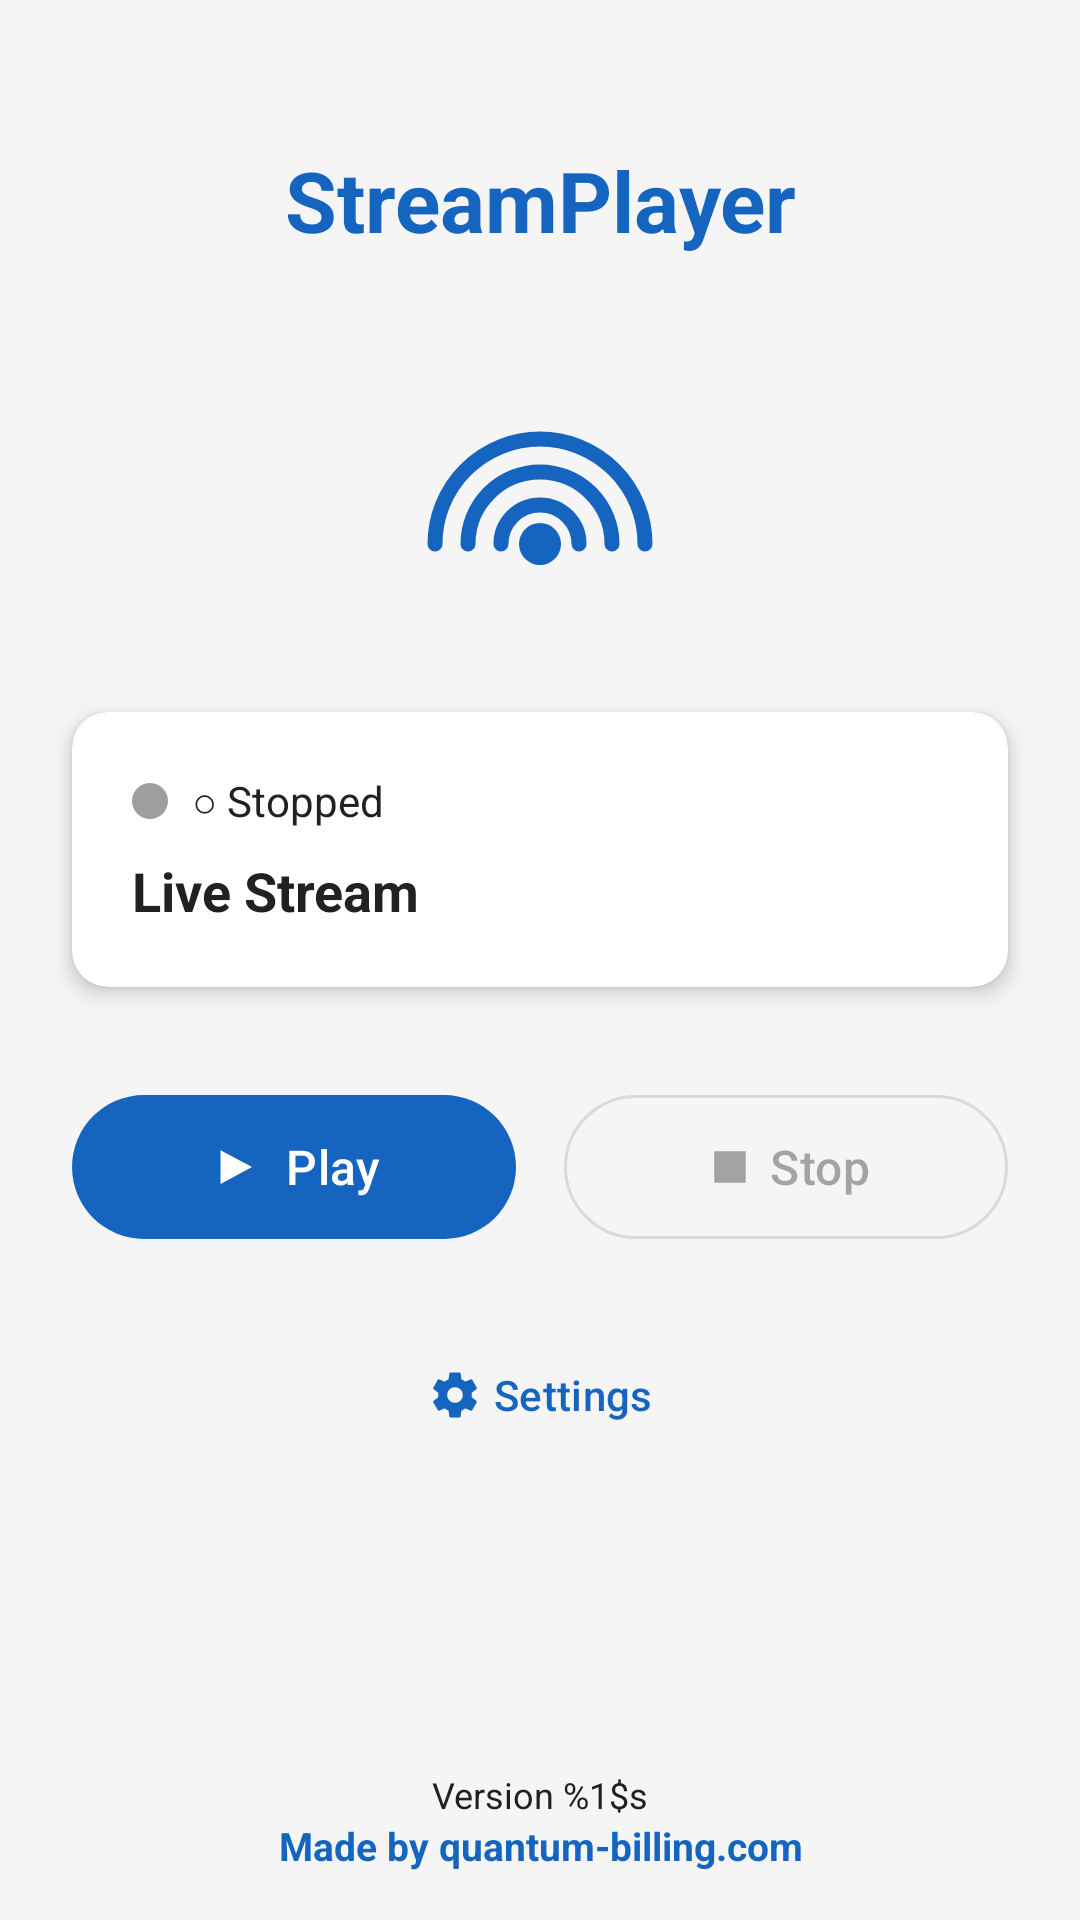

The Android layout XML behind this screen, and the referenced resources:
<!-- AndroidManifest.xml: application theme Theme.StreamPlayer -->
<!-- res/layout/activity_main.xml -->
<?xml version="1.0" encoding="utf-8"?>
<androidx.constraintlayout.widget.ConstraintLayout
    xmlns:android="http://schemas.android.com/apk/res/android"
    xmlns:app="http://schemas.android.com/apk/res-auto"
    xmlns:tools="http://schemas.android.com/tools"
    android:layout_width="match_parent"
    android:layout_height="match_parent"
    android:background="@color/background"
    tools:context=".MainActivity">

    
    <TextView
        android:id="@+id/tvAppTitle"
        android:layout_width="0dp"
        android:layout_height="wrap_content"
        android:layout_marginTop="48dp"
        android:gravity="center"
        android:text="@string/app_name"
        android:textColor="@color/primary"
        android:textSize="28sp"
        android:textStyle="bold"
        app:layout_constraintEnd_toEndOf="parent"
        app:layout_constraintStart_toStartOf="parent"
        app:layout_constraintTop_toTopOf="parent" />

    
    <ImageView
        android:id="@+id/ivRadioIcon"
        android:layout_width="96dp"
        android:layout_height="96dp"
        android:layout_marginTop="32dp"
        android:src="@drawable/ic_radio"
        android:contentDescription="@string/radio_icon_description"
        app:layout_constraintEnd_toEndOf="parent"
        app:layout_constraintStart_toStartOf="parent"
        app:layout_constraintTop_toBottomOf="@id/tvAppTitle" />

    
    <androidx.cardview.widget.CardView
        android:id="@+id/cardStatus"
        android:layout_width="0dp"
        android:layout_height="wrap_content"
        android:layout_marginHorizontal="24dp"
        android:layout_marginTop="24dp"
        app:cardCornerRadius="12dp"
        app:cardElevation="4dp"
        app:cardBackgroundColor="@color/surface"
        app:layout_constraintEnd_toEndOf="parent"
        app:layout_constraintStart_toStartOf="parent"
        app:layout_constraintTop_toBottomOf="@id/ivRadioIcon">

        <LinearLayout
            android:layout_width="match_parent"
            android:layout_height="wrap_content"
            android:orientation="vertical"
            android:padding="20dp">

            
            <LinearLayout
                android:layout_width="match_parent"
                android:layout_height="wrap_content"
                android:orientation="horizontal"
                android:gravity="center_vertical">

                <View
                    android:id="@+id/statusIndicator"
                    android:layout_width="12dp"
                    android:layout_height="12dp"
                    android:background="@drawable/indicator_inactive" />

                <TextView
                    android:id="@+id/tvStatus"
                    android:layout_width="wrap_content"
                    android:layout_height="wrap_content"
                    android:layout_marginStart="8dp"
                    android:text="@string/status_stopped"
                    android:textColor="@color/on_surface"
                    android:textSize="14sp" />

            </LinearLayout>

            
            <TextView
                android:id="@+id/tvStreamName"
                android:layout_width="match_parent"
                android:layout_height="wrap_content"
                android:layout_marginTop="8dp"
                android:text="@string/default_stream_name"
                android:textColor="@color/on_surface"
                android:textSize="18sp"
                android:textStyle="bold"
                android:ellipsize="end"
                android:maxLines="1" />

        </LinearLayout>
    </androidx.cardview.widget.CardView>

    
    <LinearLayout
        android:id="@+id/layoutButtons"
        android:layout_width="0dp"
        android:layout_height="wrap_content"
        android:layout_marginHorizontal="24dp"
        android:layout_marginTop="32dp"
        android:orientation="horizontal"
        android:gravity="center"
        app:layout_constraintEnd_toEndOf="parent"
        app:layout_constraintStart_toStartOf="parent"
        app:layout_constraintTop_toBottomOf="@id/cardStatus">

        <com.google.android.material.button.MaterialButton
            android:id="@+id/btnPlay"
            android:layout_width="0dp"
            android:layout_height="56dp"
            android:layout_weight="1"
            android:layout_marginEnd="8dp"
            android:text="@string/btn_play"
            android:textSize="16sp"
            app:icon="@drawable/ic_play"
            app:iconGravity="textStart"
            style="@style/Widget.Material3.Button" />

        <com.google.android.material.button.MaterialButton
            android:id="@+id/btnStop"
            android:layout_width="0dp"
            android:layout_height="56dp"
            android:layout_weight="1"
            android:layout_marginStart="8dp"
            android:text="@string/btn_stop"
            android:textSize="16sp"
            android:enabled="false"
            app:icon="@drawable/ic_stop"
            app:iconGravity="textStart"
            style="@style/Widget.Material3.Button.OutlinedButton" />

    </LinearLayout>

    
    <com.google.android.material.button.MaterialButton
        android:id="@+id/btnSettings"
        android:layout_width="wrap_content"
        android:layout_height="wrap_content"
        android:layout_marginTop="24dp"
        android:text="@string/btn_settings"
        app:icon="@drawable/ic_settings"
        app:iconGravity="textStart"
        style="@style/Widget.Material3.Button.TextButton"
        app:layout_constraintEnd_toEndOf="parent"
        app:layout_constraintStart_toStartOf="parent"
        app:layout_constraintTop_toBottomOf="@id/layoutButtons" />

    
    <TextView
        android:id="@+id/tvVersion"
        android:layout_width="wrap_content"
        android:layout_height="wrap_content"
        android:gravity="center"
        android:text="@string/version_format"
        android:textColor="@color/on_surface"
        android:textSize="12sp"
        app:layout_constraintBottom_toTopOf="@id/tvMadeBy"
        app:layout_constraintEnd_toEndOf="parent"
        app:layout_constraintStart_toStartOf="parent" />

    <TextView
        android:id="@+id/tvMadeBy"
        android:layout_width="wrap_content"
        android:layout_height="wrap_content"
        android:layout_marginBottom="16dp"
        android:gravity="center"
        android:text="@string/made_by"
        android:textColor="@color/primary"
        android:textSize="13sp"
        android:textStyle="bold"
        app:layout_constraintBottom_toBottomOf="parent"
        app:layout_constraintEnd_toEndOf="parent"
        app:layout_constraintStart_toStartOf="parent" />

</androidx.constraintlayout.widget.ConstraintLayout>
<!-- resources referenced by this layout -->
<resources>
  <color name="background">#F5F5F5</color>
  <color name="on_surface">#212121</color>
  <color name="primary">#1565C0</color>
  <color name="surface">#FFFFFF</color>
  <!-- drawable ic_play (drawable) -->
  <?xml version="1.0" encoding="utf-8"?>
  <vector xmlns:android="http://schemas.android.com/apk/res/android"
      android:width="24dp"
      android:height="24dp"
      android:viewportWidth="24"
      android:viewportHeight="24">
      <path
          android:fillColor="#FFFFFF"
          android:pathData="M6,4.5 L6,19.5 L20,12 Z" />
  </vector>
  <!-- drawable ic_radio (drawable) -->
  <?xml version="1.0" encoding="utf-8"?>
  <vector xmlns:android="http://schemas.android.com/apk/res/android"
      android:width="96dp"
      android:height="96dp"
      android:viewportWidth="96"
      android:viewportHeight="96">
  
      
      <path
          android:fillColor="#1565C0"
          android:pathData="M48,64 m-7,0 a7,7 0 1,0 14,0 a7,7 0 1,0 -14,0" />
  
      
      <path
          android:fillColor="#00000000"
          android:strokeColor="#1565C0"
          android:strokeWidth="5"
          android:strokeLineCap="round"
          android:pathData="M35,64 A13,13 0 0,1 61,64" />
  
      
      <path
          android:fillColor="#00000000"
          android:strokeColor="#1565C0"
          android:strokeWidth="5"
          android:strokeLineCap="round"
          android:pathData="M24,64 A24,24 0 0,1 72,64" />
  
      
      <path
          android:fillColor="#00000000"
          android:strokeColor="#1565C0"
          android:strokeWidth="5"
          android:strokeLineCap="round"
          android:pathData="M13,64 A35,35 0 0,1 83,64" />
  
  </vector>
  <!-- drawable ic_stop (drawable) -->
  <?xml version="1.0" encoding="utf-8"?>
  <vector xmlns:android="http://schemas.android.com/apk/res/android"
      android:width="24dp"
      android:height="24dp"
      android:viewportWidth="24"
      android:viewportHeight="24">
      <path
          android:fillColor="#FFFFFF"
          android:pathData="M5,5 L19,5 L19,19 L5,19 Z" />
  </vector>
  <!-- drawable indicator_inactive (drawable) -->
  <?xml version="1.0" encoding="utf-8"?>
  <shape xmlns:android="http://schemas.android.com/apk/res/android"
      android:shape="oval">
      <solid android:color="@color/indicator_inactive" />
  </shape>
  <string name="app_name">StreamPlayer</string>
  <string name="btn_play">Play</string>
  <string name="btn_settings">Settings</string>
  <string name="btn_stop">Stop</string>
  <string name="default_stream_name">Live Stream</string>
  <string name="made_by">Made by quantum-billing.com</string>
  <string name="radio_icon_description">Radio icon</string>
  <string name="status_stopped">○ Stopped</string>
  <string name="version_format">Version %1$s</string>
  <style name="Theme.StreamPlayer" parent="Theme.Material3.DayNight.NoActionBar">
          <item name="colorPrimary">@color/primary</item>
          <item name="colorPrimaryVariant">@color/primary_variant</item>
          <item name="colorOnPrimary">@color/on_primary</item>
          <item name="colorSecondary">@color/secondary</item>
          <item name="colorOnSecondary">@color/on_secondary</item>
          <item name="android:statusBarColor">@color/primary_variant</item>
          <item name="android:navigationBarColor">@color/background</item>
          <item name="windowActionBar">true</item>
          <item name="windowNoTitle">false</item>
      </style>
  <color name="indicator_inactive">#9E9E9E</color>
  <color name="primary_variant">#003c8f</color>
  <color name="on_primary">#FFFFFF</color>
  <color name="secondary">#00897B</color>
  <color name="on_secondary">#FFFFFF</color>
</resources>
